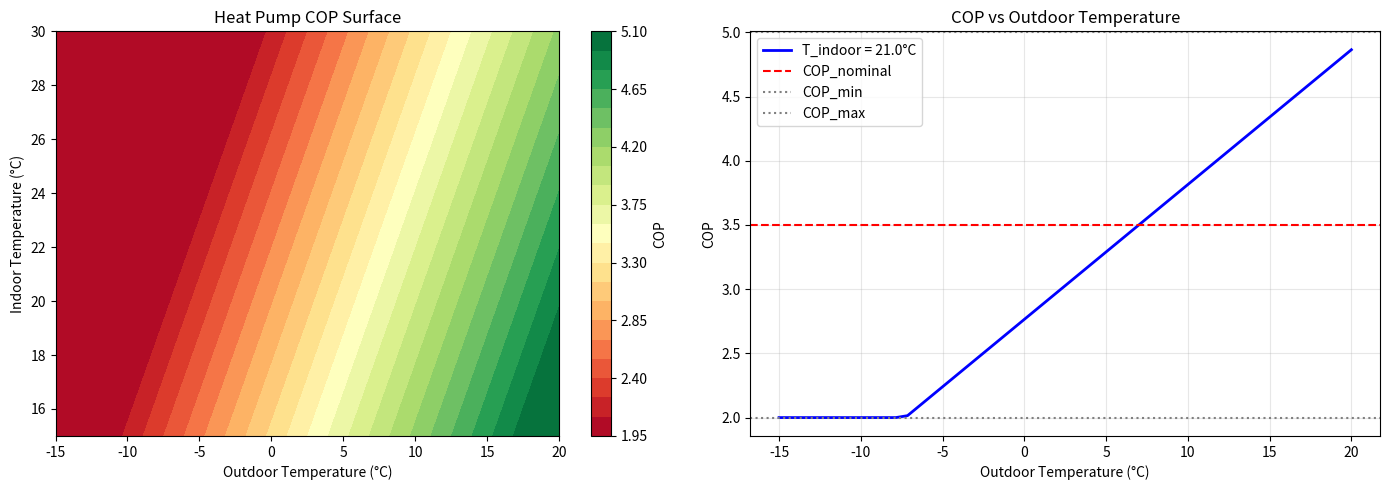

This chart was generated by the following Python code: (Note: this script raises an exception after producing the figure.)
"""
Heat Pump Model - Temperature-Dependent COP

This module implements a realistic heat pump model with:
    - Temperature-dependent Coefficient of Performance (COP)
    - Discrete power level control
    - Thermal inertia for smooth operation
    
The COP model captures the key physics: heat pumps are more efficient
when the temperature difference is smaller.
"""

import numpy as np
from typing import Tuple, Dict


class HeatPumpModel:
    """
    Heat pump model with temperature-dependent COP.
    
    The COP (Coefficient of Performance) determines how efficiently
    the heat pump converts electrical energy to thermal energy:
        Q_thermal = COP × P_electrical
    
    COP decreases when:
        - Outdoor temperature is lower (harder to extract heat)
        - Indoor temperature is higher (larger temperature lift)
    """
    
    def __init__(self, config: Dict):
        """
        Initialize heat pump model.
        
        Args:
            config: Dictionary containing heat pump parameters
        """
        # COP parameters
        self.COP_nominal = config['COP_nominal']
        self.COP_min = config['COP_min']
        self.COP_max = config['COP_max']
        
        # Temperature coefficients
        self.k1 = config['k1']  # Outdoor temp coefficient (positive)
        self.k2 = config['k2']  # Indoor temp coefficient (negative)
        self.T_outdoor_ref = config['T_outdoor_ref']
        self.T_indoor_ref = config['T_indoor_ref']
        
        # Power levels (W)
        self.power_levels = config['power_levels']
        self.action_to_power = {
            0: self.power_levels['OFF'],
            1: self.power_levels['LOW'],
            2: self.power_levels['MEDIUM'],
            3: self.power_levels['HIGH'],
        }
        
        # Thermal inertia (exponential smoothing)
        self.thermal_inertia = config.get('thermal_inertia', 0.9)
        
        # State
        self.current_thermal_output = 0.0  # Current thermal output (W)
        self.previous_action = 0
        
    def calculate_cop(self, T_outdoor: float, T_indoor: float) -> float:
        """
        Calculate temperature-dependent COP.
        
        Linearized model around reference conditions:
            COP = COP_nom * [1 + k1*(T_out - T_out_ref) - k2*(T_in - T_in_ref)]
        
        Physical interpretation:
            - Warmer outdoor: easier to extract heat → higher COP
            - Cooler indoor: smaller temperature lift → higher COP
        
        Args:
            T_outdoor: Outdoor temperature (°C)
            T_indoor: Indoor temperature (°C)
            
        Returns:
            COP: Coefficient of performance (bounded)
        """
        # Temperature deviations from reference
        dT_outdoor = T_outdoor - self.T_outdoor_ref
        dT_indoor = T_indoor - self.T_indoor_ref
        
        # Linear COP model
        cop = self.COP_nominal * (1.0 + self.k1 * dT_outdoor - self.k2 * dT_indoor)
        
        # Apply physical bounds
        cop = np.clip(cop, self.COP_min, self.COP_max)
        
        return cop
    
    def step(self, action: int, T_outdoor: float, T_indoor: float) -> Dict:
        """
        Execute heat pump action for one time step.
        
        Args:
            action: Control action (0=OFF, 1=LOW, 2=MEDIUM, 3=HIGH)
            T_outdoor: Current outdoor temperature (°C)
            T_indoor: Current indoor temperature (°C)
            
        Returns:
            Dictionary containing:
                - Q_thermal: Thermal output (W)
                - P_electrical: Electrical power consumption (W)
                - COP: Coefficient of performance
                - action: Action taken
        """
        # Get electrical power for this action
        P_electrical = self.action_to_power.get(action, 0.0)
        
        # Calculate current COP
        cop = self.calculate_cop(T_outdoor, T_indoor)
        
        # Calculate instantaneous thermal output
        Q_target = P_electrical * cop
        
        # Apply thermal inertia (exponential smoothing)
        # Prevents instantaneous jumps in thermal output
        self.current_thermal_output = (
            self.thermal_inertia * self.current_thermal_output +
            (1 - self.thermal_inertia) * Q_target
        )
        
        # Store action
        self.previous_action = action
        
        return {
            'Q_thermal': self.current_thermal_output,
            'P_electrical': P_electrical,
            'COP': cop,
            'action': action,
            'power_level': P_electrical / 1000.0,  # kW
        }
    
    def reset(self):
        """Reset heat pump state."""
        self.current_thermal_output = 0.0
        self.previous_action = 0
        
    def get_action_space_size(self) -> int:
        """Get number of discrete actions."""
        return len(self.action_to_power)
    
    def get_power_range(self) -> Tuple[float, float]:
        """Get min and max electrical power."""
        powers = list(self.action_to_power.values())
        return min(powers), max(powers)


def plot_cop_surface():
    """
    Visualize COP as function of outdoor and indoor temperatures.
    Useful for understanding heat pump performance characteristics.
    """
    try:
        import matplotlib.pyplot as plt
        
        # Test configuration
        config = {
            'COP_nominal': 3.5,
            'COP_min': 2.0,
            'COP_max': 5.0,
            'k1': 0.03,
            'k2': 0.02,
            'T_outdoor_ref': 7.0,
            'T_indoor_ref': 21.0,
            'power_levels': {'OFF': 0, 'LOW': 2000, 'MEDIUM': 4000, 'HIGH': 6000},
            'thermal_inertia': 0.9,
        }
        
        hp = HeatPumpModel(config)
        
        # Create temperature grids
        T_outdoor = np.linspace(-15, 20, 50)
        T_indoor = np.linspace(15, 30, 50)
        T_out_grid, T_in_grid = np.meshgrid(T_outdoor, T_indoor)
        
        # Calculate COP for each combination
        COP_grid = np.zeros_like(T_out_grid)
        for i in range(T_out_grid.shape[0]):
            for j in range(T_out_grid.shape[1]):
                COP_grid[i, j] = hp.calculate_cop(T_out_grid[i, j], T_in_grid[i, j])
        
        # Plot
        fig, (ax1, ax2) = plt.subplots(1, 2, figsize=(14, 5))
        
        # 3D surface
        contour = ax1.contourf(T_out_grid, T_in_grid, COP_grid, levels=20, cmap='RdYlGn')
        ax1.set_xlabel('Outdoor Temperature (°C)')
        ax1.set_ylabel('Indoor Temperature (°C)')
        ax1.set_title('Heat Pump COP Surface')
        plt.colorbar(contour, ax=ax1, label='COP')
        
        # COP vs outdoor temp at fixed indoor temp
        T_indoor_fixed = 21.0
        cop_vs_outdoor = [hp.calculate_cop(t, T_indoor_fixed) for t in T_outdoor]
        ax2.plot(T_outdoor, cop_vs_outdoor, 'b-', linewidth=2, label=f'T_indoor = {T_indoor_fixed}°C')
        ax2.axhline(y=config['COP_nominal'], color='r', linestyle='--', label='COP_nominal')
        ax2.axhline(y=config['COP_min'], color='gray', linestyle=':', label='COP_min')
        ax2.axhline(y=config['COP_max'], color='gray', linestyle=':', label='COP_max')
        ax2.set_xlabel('Outdoor Temperature (°C)')
        ax2.set_ylabel('COP')
        ax2.set_title('COP vs Outdoor Temperature')
        ax2.grid(True, alpha=0.3)
        ax2.legend()
        
        plt.tight_layout()
        plt.savefig('/workspaces/Heatpump_DRL/data/cop_characteristics.png', dpi=150)
        print("COP characteristics plot saved to data/cop_characteristics.png")
        
    except ImportError:
        print("Matplotlib not available for plotting")


if __name__ == "__main__":
    """Test the heat pump model."""
    
    # Test configuration
    test_config = {
        'COP_nominal': 3.5,
        'COP_min': 2.0,
        'COP_max': 5.0,
        'k1': 0.03,
        'k2': 0.02,
        'T_outdoor_ref': 7.0,
        'T_indoor_ref': 21.0,
        'power_levels': {
            'OFF': 0,
            'LOW': 2000,
            'MEDIUM': 4000,
            'HIGH': 6000,
        },
        'thermal_inertia': 0.9,
    }
    
    # Create heat pump
    hp = HeatPumpModel(test_config)
    
    print("Heat Pump Model Test")
    print("=" * 50)
    print(f"Action space size: {hp.get_action_space_size()}")
    print(f"Power range: {hp.get_power_range()} W")
    print()
    
    # Test COP calculation at various conditions
    print("COP at different operating conditions:")
    print(f"{'T_outdoor':>12} {'T_indoor':>10} {'COP':>8} {'Efficiency':>12}")
    print("-" * 45)
    
    test_conditions = [
        (-10, 21),  # Very cold outdoor
        (0, 21),    # Cold outdoor
        (7, 21),    # Reference condition
        (15, 21),   # Mild outdoor
        (7, 18),    # Lower indoor setpoint
        (7, 24),    # Higher indoor setpoint
    ]
    
    for T_out, T_in in test_conditions:
        cop = hp.calculate_cop(T_out, T_in)
        efficiency = cop / test_config['COP_nominal'] * 100
        print(f"{T_out:12.1f} {T_in:10.1f} {cop:8.2f} {efficiency:11.1f}%")
    
    print()
    print("Testing heat pump operation over 10 steps:")
    print(f"{'Step':>6} {'Action':>8} {'P_elec':>10} {'Q_therm':>10} {'COP':>8}")
    print("-" * 45)
    
    hp.reset()
    T_outdoor = 5.0
    T_indoor = 20.0
    
    actions = [0, 1, 1, 2, 2, 3, 3, 2, 1, 0]  # Ramp up and down
    
    for step, action in enumerate(actions):
        result = hp.step(action, T_outdoor, T_indoor)
        print(f"{step:6d} {action:8d} {result['P_electrical']:10.1f} "
              f"{result['Q_thermal']:10.1f} {result['COP']:8.2f}")
    
    print("\nTest completed successfully!")
    print("\nGenerating COP characteristics plot...")
    plot_cop_surface()
